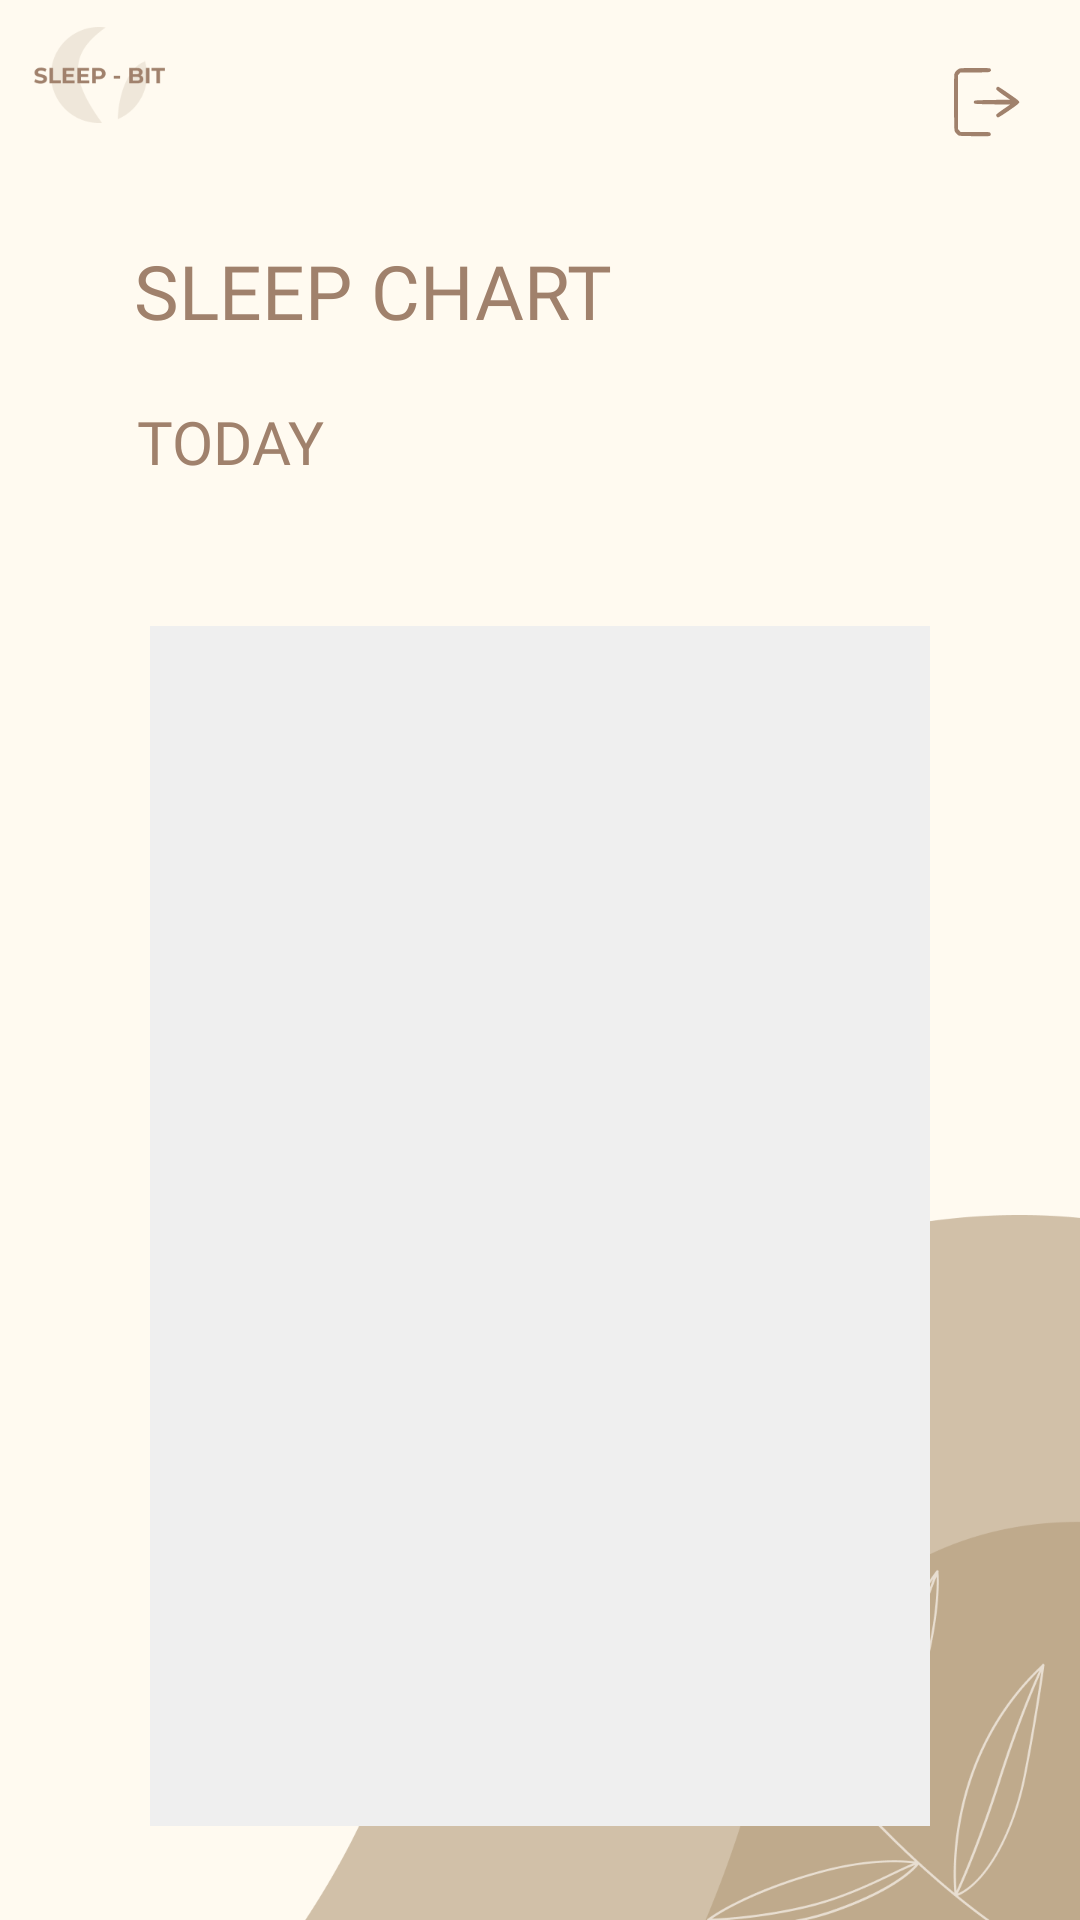

Android layout source for this screen:
<!-- AndroidManifest.xml: application theme Theme.SleepBit -->
<!-- res/layout/activity_home.xml -->
<?xml version="1.0" encoding="utf-8"?>
<androidx.constraintlayout.widget.ConstraintLayout xmlns:android="http://schemas.android.com/apk/res/android"
    xmlns:app="http://schemas.android.com/apk/res-auto"
    xmlns:tools="http://schemas.android.com/tools"
    android:layout_width="match_parent"
    android:layout_height="match_parent"
    android:background="@drawable/home"
    tools:context=".HomeActivity">

    <ImageButton
        android:id="@+id/logout"
        android:layout_width="30dp"
        android:layout_height="35dp"
        android:layout_marginTop="16dp"
        android:layout_marginEnd="16dp"
        app:layout_constraintEnd_toEndOf="parent"
        app:layout_constraintTop_toTopOf="parent"
        app:srcCompat="@drawable/ic_logoutt" />

    <TextView
        android:id="@+id/sleep_chart"
        android:layout_width="wrap_content"
        android:layout_height="wrap_content"
        android:layout_marginTop="80dp"
        android:fontFamily="@font/montserrat_bold"
        android:text="SLEEP CHART"
        android:textColor="@color/text"
        android:textSize="25dp"
        app:layout_constraintEnd_toEndOf="parent"
        app:layout_constraintHorizontal_bias="0.223"
        app:layout_constraintStart_toStartOf="parent"
        app:layout_constraintTop_toTopOf="parent" />

    <TextView
        android:id="@+id/today"
        android:layout_width="wrap_content"
        android:layout_height="wrap_content"
        android:layout_marginTop="20dp"
        android:fontFamily="@font/montserrat_bold"
        android:text="TODAY"
        android:textColor="@color/text"
        android:textSize="20dp"
        app:layout_constraintEnd_toEndOf="parent"
        app:layout_constraintHorizontal_bias="0.153"
        app:layout_constraintStart_toStartOf="parent"
        app:layout_constraintTop_toBottomOf="@+id/sleep_chart" />

    <androidx.recyclerview.widget.RecyclerView
        android:id="@+id/recycle"
        android:layout_width="match_parent"
        android:layout_height="400dp"
        android:layout_marginStart="50dp"
        android:background="#EFEFEF"
        android:layout_marginTop="48dp"
        android:layout_marginEnd="50dp"
        app:layout_constraintBottom_toBottomOf="parent"
        app:layout_constraintEnd_toEndOf="parent"
        app:layout_constraintHorizontal_bias="1.0"
        app:layout_constraintStart_toStartOf="parent"
        app:layout_constraintTop_toBottomOf="@+id/today"
        app:layout_constraintVertical_bias="0.0">


    </androidx.recyclerview.widget.RecyclerView>

</androidx.constraintlayout.widget.ConstraintLayout>
<!-- resources referenced by this layout -->
<resources>
  <color name="text">#A0816C</color>
  <!-- drawable home: png bitmap (drawable, 66584 bytes) -->
  <!-- drawable ic_logoutt (drawable) -->
  <vector xmlns:android="http://schemas.android.com/apk/res/android"
      android:width="26dp"
      android:height="26dp"
      android:viewportWidth="26"
      android:viewportHeight="26">
    <path
        android:pathData="M0,0h26v26h-26z"
        android:fillColor="#FFFAF0"/>
    <path
        android:pathData="M3.5862,2.2937C2.8068,2.7342 2.3324,3.2849 2.1291,4.0008C2.0274,4.4413 1.9766,7.8554 2.0104,13.7841C2.0613,22.6498 2.0782,22.9068 2.4171,23.4023C2.6035,23.6777 2.9762,24.0815 3.2304,24.2834C3.6709,24.6505 3.942,24.6689 8.8386,24.7239C13.9386,24.779 13.9894,24.779 14.1758,24.3935C14.3283,24.0631 14.3114,23.9347 14.0742,23.641C13.8031,23.3106 13.4981,23.2922 8.9742,23.2922H4.1623L3.7556,22.8333L3.332,22.3928V13.3803V4.3679L3.7556,3.9273L4.1623,3.4684H8.9911C13.1423,3.4684 13.8539,3.4317 14.0742,3.1748C14.3961,2.8444 14.3961,2.8077 14.1758,2.3488C14.0064,2.0184 13.7692,2 9.042,2C4.8908,2 4.0098,2.0551 3.5862,2.2937Z"
        android:fillColor="#A0816C"/>
    <path
        android:pathData="M16.209,8.5161C16.1073,8.663 16.0396,8.92 16.0735,9.0852C16.1073,9.2687 17.1409,10.1131 18.3947,10.9758L20.6651,12.5543L14.7688,12.6461C9.3978,12.7379 8.8556,12.7746 8.6861,13.0499C8.5506,13.2885 8.5506,13.4721 8.6861,13.6924C8.8556,13.986 9.3978,14.0227 14.7858,14.1145L20.699,14.2063L18.4286,15.7481C17.1917,16.6109 16.1243,17.4185 16.0735,17.5653C15.9548,17.9324 16.2598,18.4097 16.6495,18.4831C16.8359,18.5015 18.4794,17.4736 20.3601,16.1703C23.1897,14.2063 23.7488,13.7474 23.7488,13.3803C23.7488,13.0132 23.1897,12.5543 20.3601,10.6087C18.4964,9.3054 16.8528,8.2408 16.7004,8.2408C16.5479,8.2408 16.3276,8.3693 16.209,8.5161Z"
        android:fillColor="#A0816C"/>
  </vector>
  <style name="Theme.SleepBit" parent="Theme.MaterialComponents.DayNight.NoActionBar">
          
          <item name="colorPrimary">@color/purple_500</item>
          <item name="colorPrimaryVariant">@color/purple_700</item>
          <item name="colorOnPrimary">@color/white</item>
          
          <item name="colorSecondary">@color/teal_200</item>
          <item name="colorSecondaryVariant">@color/teal_700</item>
          <item name="colorOnSecondary">@color/black</item>
          
          <item name="android:statusBarColor" tools:targetApi="l">?attr/colorPrimaryVariant</item>
          
      </style>
  <color name="purple_500">#FF6200EE</color>
  <color name="purple_700">#FF3700B3</color>
  <color name="white">#FFFFFFFF</color>
  <color name="teal_200">#FF03DAC5</color>
  <color name="teal_700">#FF018786</color>
  <color name="black">#FF000000</color>
</resources>
